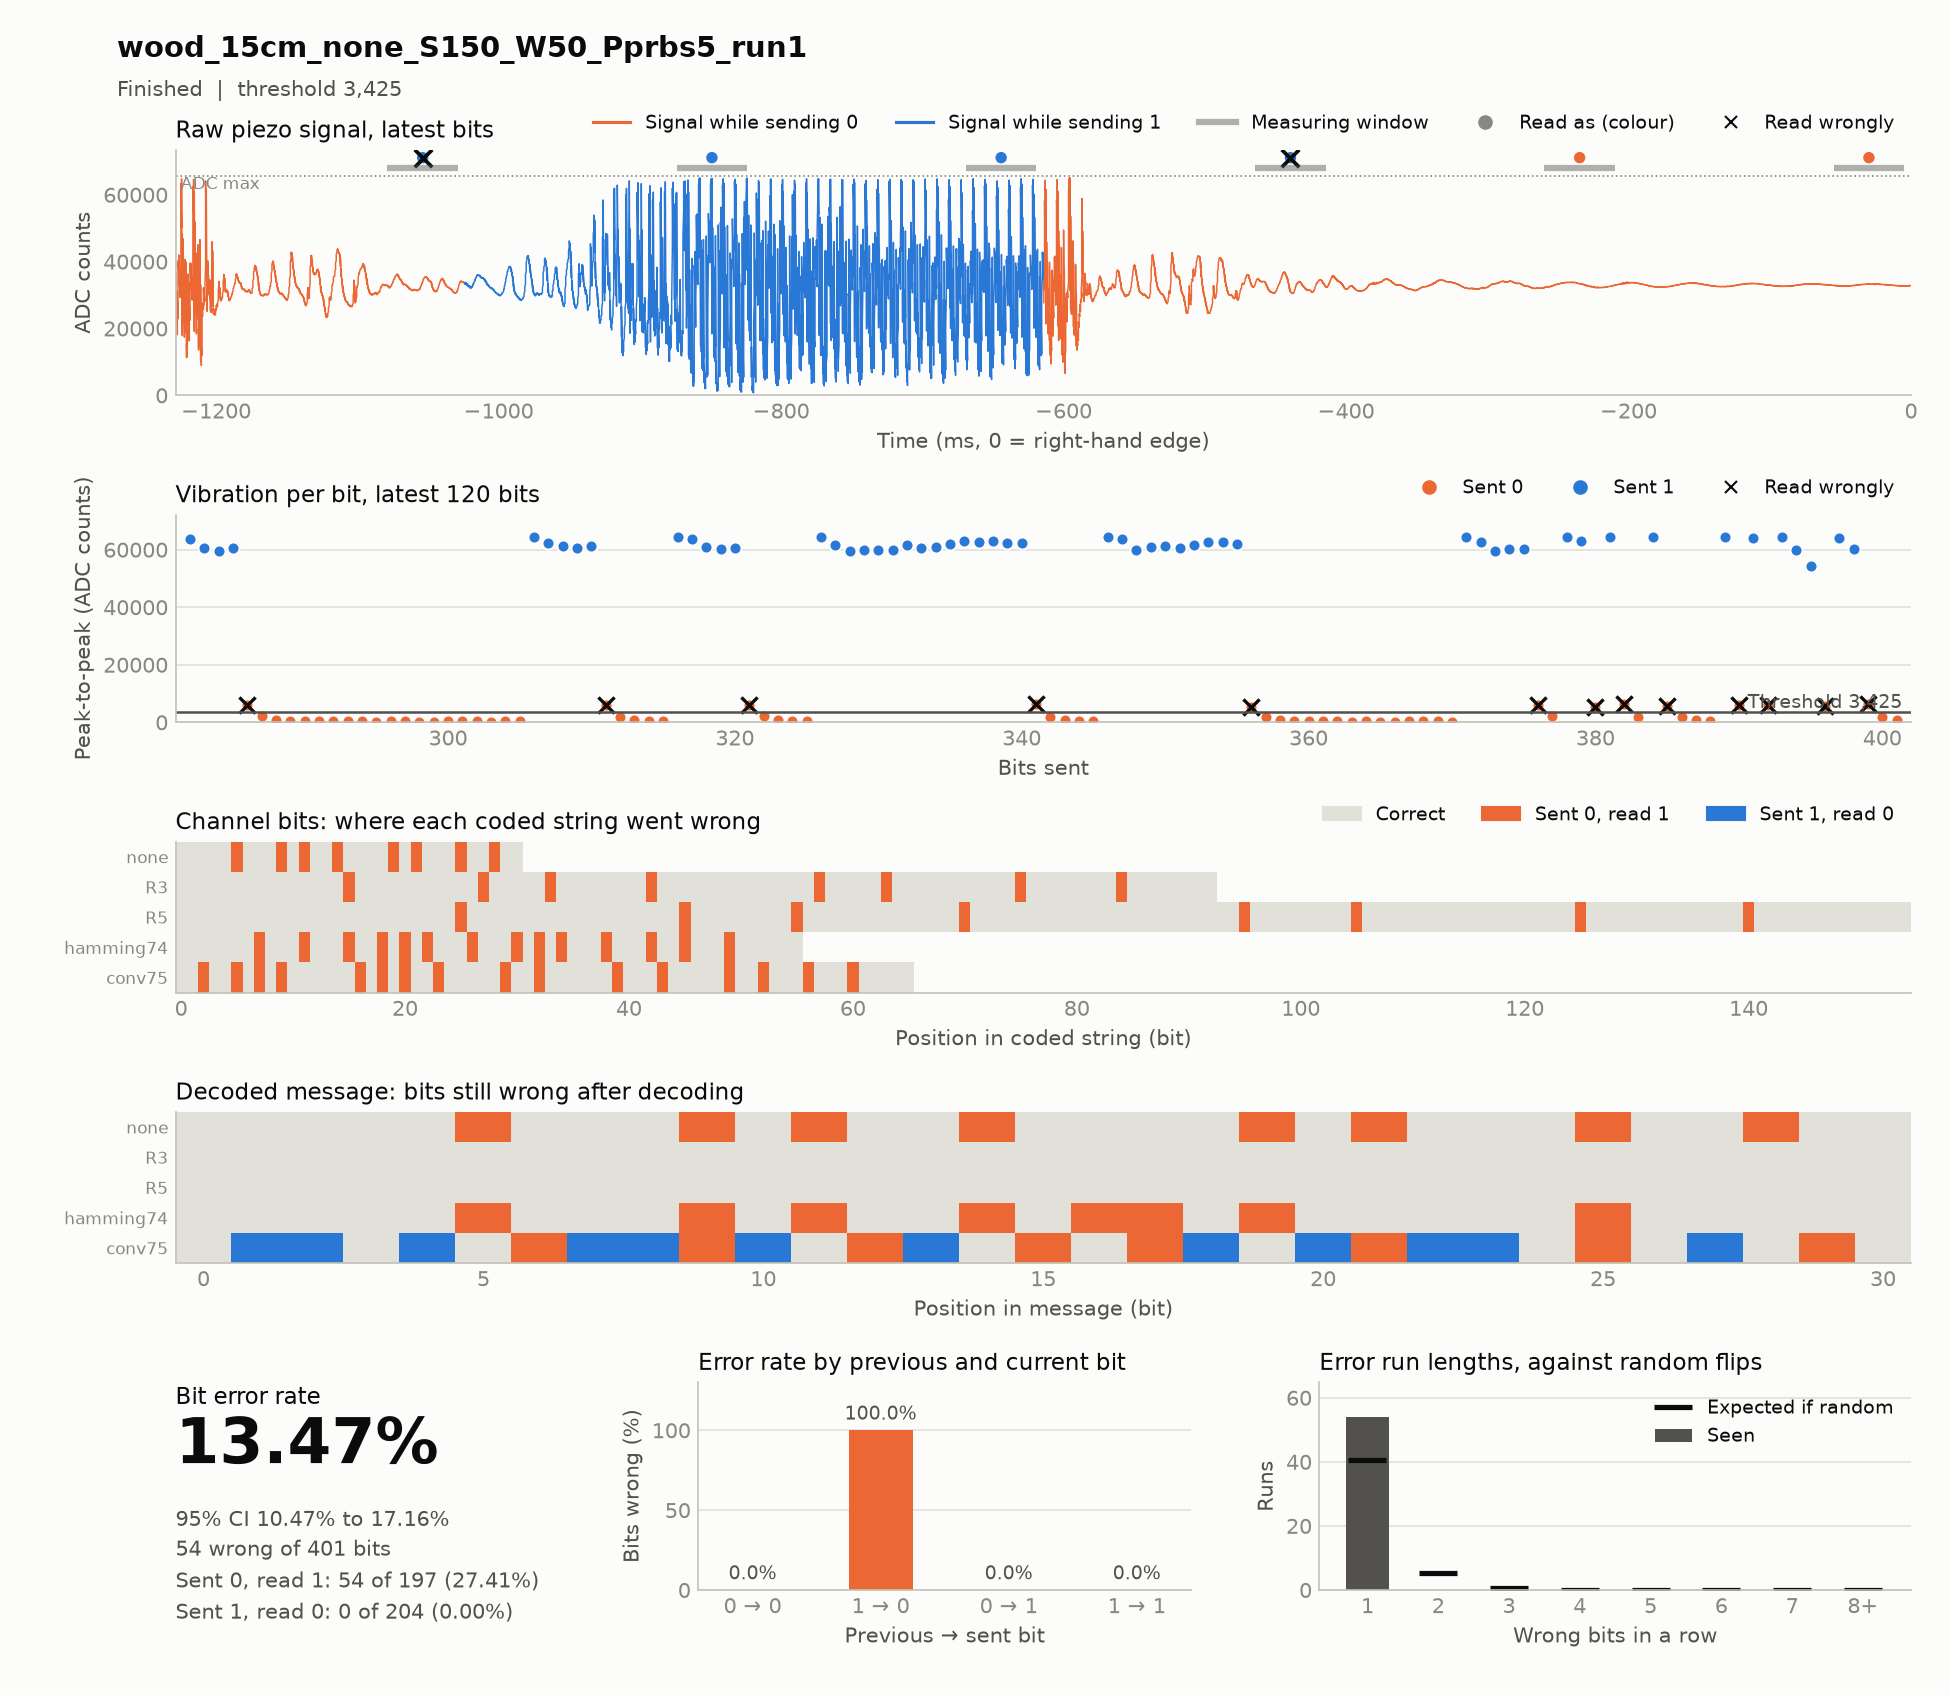

Source data for this figure (header and first rows):
timestamp, case, source, material, distance_cm, noise, run, notes, settle_ms, window_ms, threshold, git, block, index, code, seed, sent, received, vibration, decoded, message, channel_bits, channel_errors, zero_to_one
2026-11-17T16:31:58, wood_15cm_none_S150_W50_Pprbs5_run1, hardware, wood, 15, none, 1, , 150, 50, 3425, c85d45d, codes, 0, R3, prbs5, 1111111111111110000001111110001110000001…, 1111111111111111000001111111001111000001…, 62981 61977 58125 55145 52859 51527 5211…, 1111100110100100001010111011000, 1111100110100100001010111011000, 93, 8, 8
2026-11-17T16:32:12, wood_15cm_none_S150_W50_Pprbs5_run1, hardware, wood, 15, none, 1, , 150, 50, 3425, c85d45d, codes, 0, conv75, prbs5, 1101101010011111010100101111101100001110…, 1111111111011111111110111111111110001111…, 64299 62617 9330 64313 61857 6911 64267 …, 1001001001001001010001001110010, 1111100110100100001010111011000, 66, 16, 16
2026-11-17T16:32:24, wood_15cm_none_S150_W50_Pprbs5_run1, hardware, wood, 15, none, 1, , 150, 50, 3425, c85d45d, codes, 0, hamming74, prbs5, 1111111001100110110101001100010101001100…, 1111111101110111111111101110011111101110…, 64297 62105 59553 56385 56967 58561 5875…, 1111110111110110111110111111000, 1111100110100100001010111011000, 56, 14, 14
2026-11-17T16:32:55, wood_15cm_none_S150_W50_Pprbs5_run1, hardware, wood, 15, none, 1, , 150, 50, 3425, c85d45d, codes, 0, R5, prbs5, 1111111111111111111111111000000000011111…, 1111111111111111111111111100000000011111…, 64385 63313 58913 52971 55723 58851 5913…, 1111100110100100001010111011000, 1111100110100100001010111011000, 155, 8, 8
2026-11-17T16:33:02, wood_15cm_none_S150_W50_Pprbs5_run1, hardware, wood, 15, none, 1, , 150, 50, 3425, c85d45d, codes, 0, none, prbs5, 1111100110100100001010111011000, 1111110111110110001111111111100, 64385 62593 59649 60161 60301 6079 2143 …, 1111110111110110001111111111100, 1111100110100100001010111011000, 31, 8, 8
